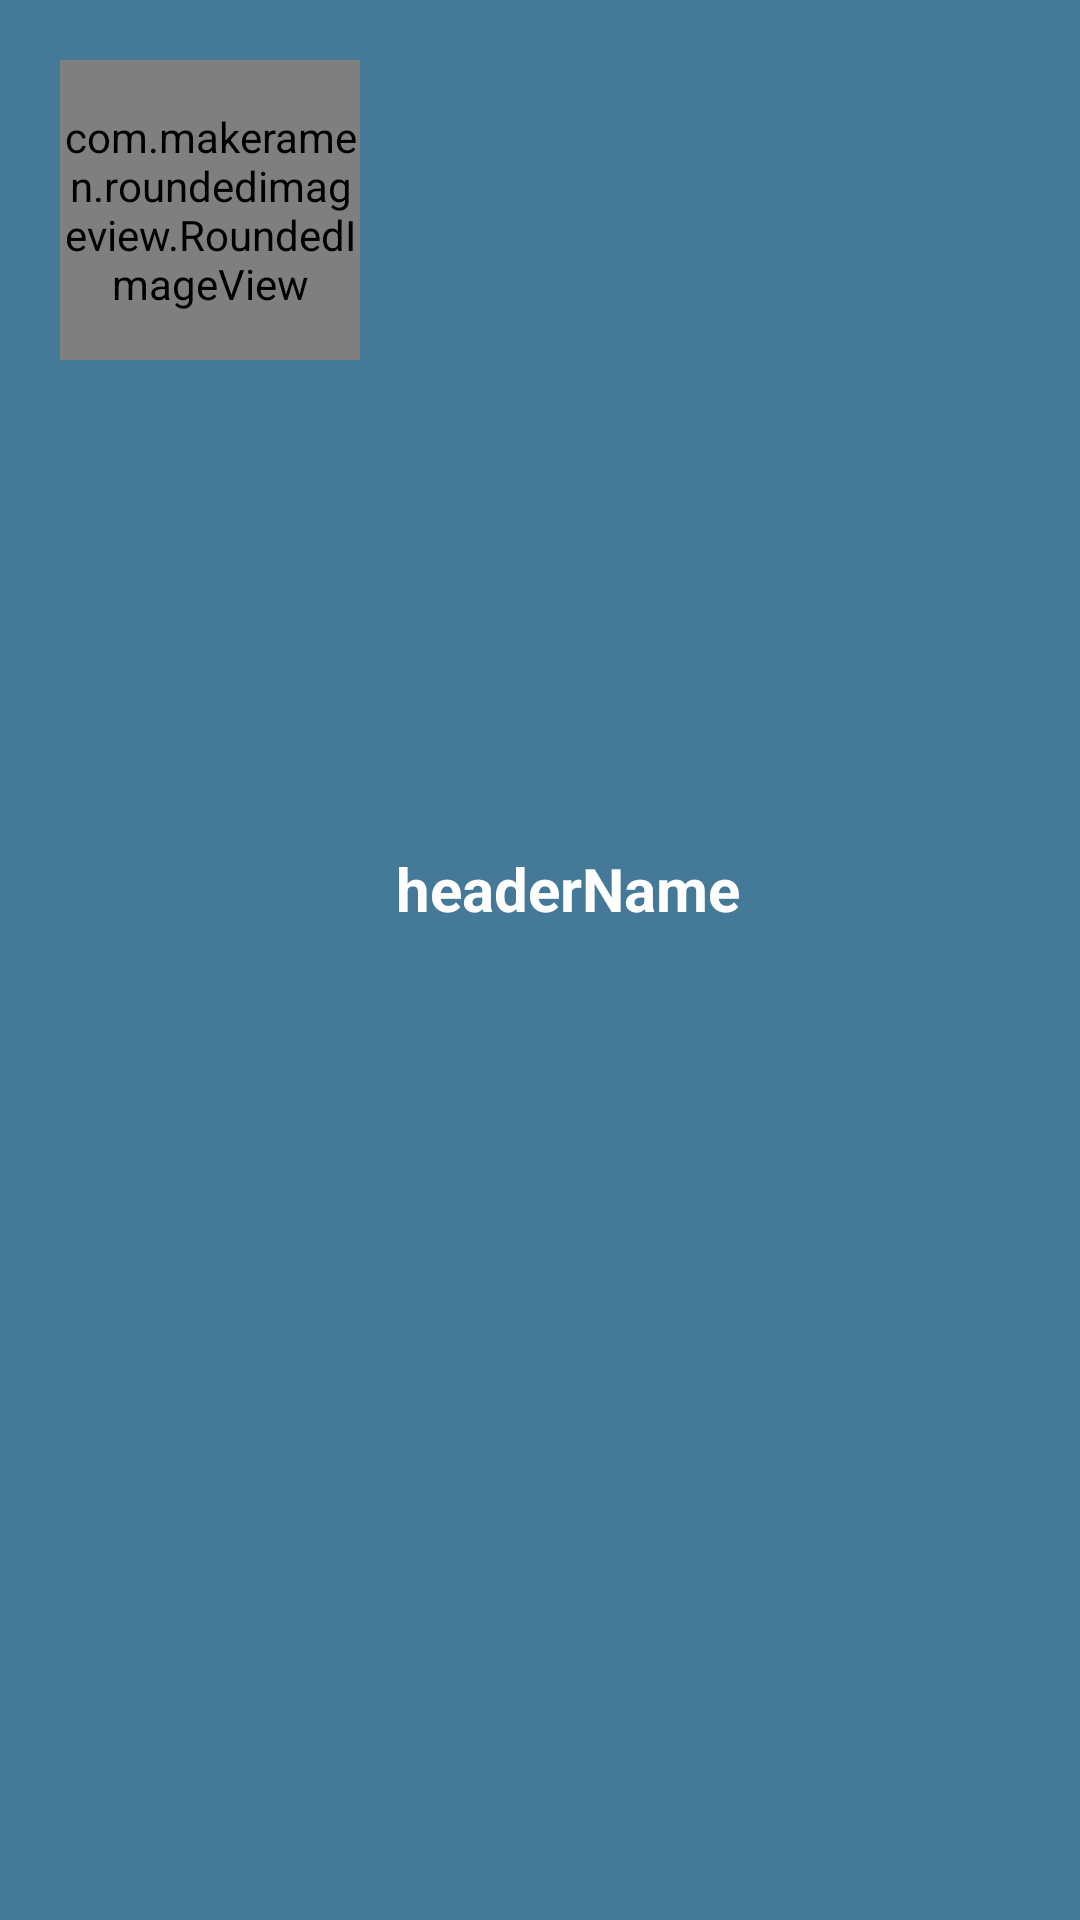

Layout XML and referenced resources for this Android screen:
<!-- AndroidManifest.xml: application theme Theme.ProfileSave1 -->
<!-- res/layout/layout_navigation_header.xml -->
<?xml version="1.0" encoding="utf-8"?>
<androidx.constraintlayout.widget.ConstraintLayout xmlns:android="http://schemas.android.com/apk/res/android"
    xmlns:tools="http://schemas.android.com/tools"
    android:layout_width="match_parent"
    android:layout_height="wrap_content"
    android:background="@color/colorPrimary"
    xmlns:app="http://schemas.android.com/apk/res-auto"
    android:padding="20dp">

    <com.makeramen.roundedimageview.RoundedImageView
        android:id="@+id/imageProfile"
        android:layout_width="100dp"
        android:layout_height="100dp"
        android:scaleType="centerCrop"
        android:src="@drawable/ic_profile"
        app:layout_constraintStart_toStartOf="parent"
        app:layout_constraintTop_toTopOf="parent"
        app:riv_oval="true" />

    <View
        android:id="@+id/viewSupporter"
        android:layout_width="1dp"
        android:layout_height="1dp"
        app:layout_constraintBottom_toBottomOf="@id/imageProfile"
        app:layout_constraintEnd_toEndOf="@id/imageProfile"
        app:layout_constraintStart_toStartOf="@id/imageProfile"
        app:layout_constraintTop_toTopOf="@id/imageProfile" />

    <TextView
        android:id="@+id/headername"
        android:layout_width="142dp"
        android:layout_height="75dp"
        android:layout_marginStart="12dp"
        android:singleLine="false"
        android:text="@string/headername"
        android:textColor="@color/white"
        android:textSize="20sp"
        android:textStyle="bold"
        app:layout_constraintBottom_toBottomOf="parent"
        app:layout_constraintStart_toEndOf="@id/imageProfile"
        app:layout_constraintTop_toTopOf="parent" />
</androidx.constraintlayout.widget.ConstraintLayout>
<!-- resources referenced by this layout -->
<resources>
  <color name="colorPrimary">#447997</color>
  <color name="white">#FFFFFFFF</color>
  <string name="headername">headerName</string>
  <style name="Theme.ProfileSave1" parent="Theme.MaterialComponents.DayNight.NoActionBar">
          
          <item name="colorPrimary">@color/purple_500</item>
          <item name="colorPrimaryVariant">@color/purple_700</item>
          <item name="colorOnPrimary">@color/white</item>
          
          <item name="colorSecondary">@color/teal_200</item>
          <item name="colorSecondaryVariant">@color/teal_700</item>
          <item name="colorOnSecondary">@color/black</item>
          
          <item name="android:statusBarColor" tools:targetApi="l">?attr/colorPrimaryVariant</item>
          
  
          <item name="android:windowFullscreen">true</item>
  
      </style>
  <color name="purple_500">#FF6200EE</color>
  <color name="purple_700">#FF3700B3</color>
  <color name="teal_200">#FF03DAC5</color>
  <color name="teal_700">#FF018786</color>
  <color name="black">#FF000000</color>
</resources>
